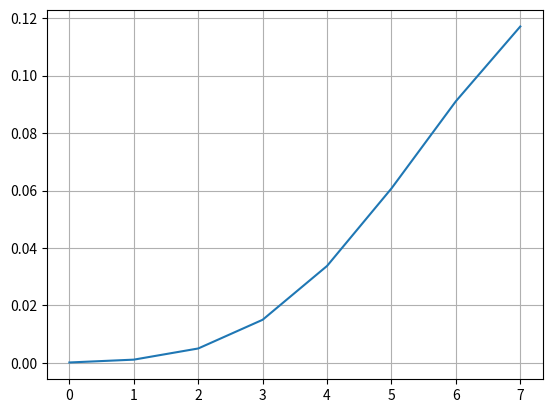

Generate this figure with matplotlib: (Note: this script raises an exception after producing the figure.)
import math
import matplotlib.pyplot as plt

def printPlot(x, y, legend = []):
    fig, ax = plt.subplots()
    ax.grid(True)
    ax.plot(x, y, linestyle="solid")
    ax.fill_between(x, y, where = y > [0],
                    color='green', alpha=0.3)
    if legend:
        lgnd = ax.legend(legend, loc='upper center', shadow=True)
        lgnd.get_frame().set_facecolor('#ffb19a')
    plt.show()

class PuassonFlow:

    def __init__(self, a, b, t0):
        self.a = a
        self.b = b
        self.t0 = t0
        t = 1

        k1 = 8
        k2 = 18
        p = [0] * (k1 + k2)

        print(self.lambda_function(t))

        self.m = round(self.m_function(t))
        print(self.m)

        for k_ in range(k1):
            p[k_] = self.p_k_function(k_, t)

            print("P" + str(k_) + " = " + str(p[k_]))

        printPlot(range(k1), p[:k1])

        t = 2

        print(self.lambda_function(t))

        self.m = round(self.m_function(t))
        print(self.m)

        for k_ in range(k1, k2):
            p[k_] = self.p_k_function(k_, t)

            print("P" + str(k_) + " = " + str(p[k_]))

        printPlot(range(k1, k2), p[k1:k2])

    def p_k_function(self, k, tetra):
        return (self.m ** k) / math.factorial(k) * \
               math.exp(-self.m)

    def m_function(self, tetra):
        return (self.a * tetra ** 2) / 2 + \
               (self.a * self.t0 + self.b) * tetra

    def lambda_function(self, t):
        return self.a * t + self.b

if __name__ == "__main__":

    a = 6
    b = 1
    t0 = 0.9

    p = PuassonFlow(a, b, t0)